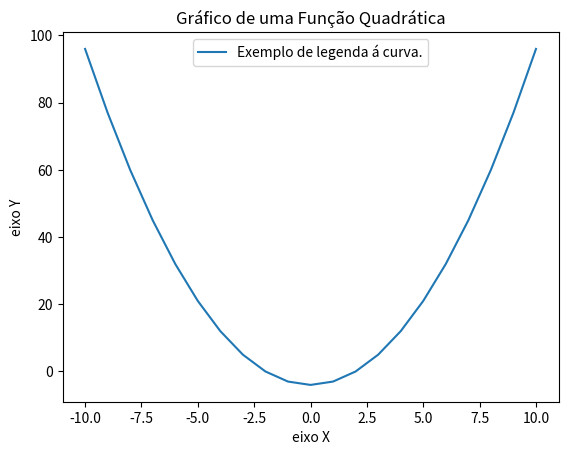

Here is the Python script that generated this plot: (Note: this script raises an exception after producing the figure.)
"""
Escreva um código capaz de plotar a função f(x) = x² - 4
- Crie uma função que recebe x e devolve f(x)
- Chame a função para vários valores de x e plote a curva
usando o matplotlib
"""
import matplotlib.pyplot as plt

def func(x: float) -> float:
    return x * x - 4

x = []
y = []
for i in range (-10, 11):
    x.append(i)
    y.append(func(i))

## Adicionando Rótulos aos Eixos
plt.xlabel('eixo X')
plt.ylabel('eixo Y')
## Adicionando Título
plt.title('Gráfico de uma Função Quadrática')

## Adicionando Legenda á Curva (label='')
plt.plot(x,y, label='Exemplo de legenda á curva.')
plt.legend() ## Obrigatório para incorporar legenda

plt.show()

plt.savefig('./MatPlotLib/teste.png')
